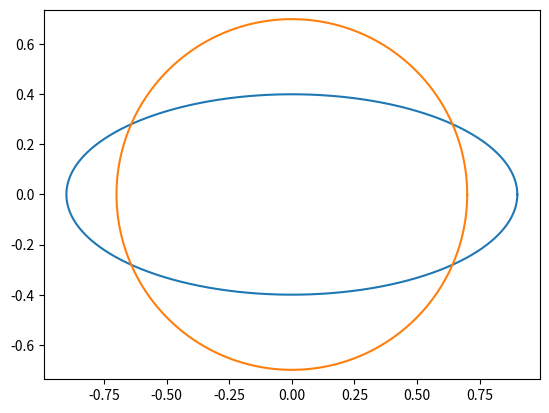

Recreate this plot in Python. (Note: this script raises an exception after producing the figure.)
%run femshape
import matplotlib.pyplot as plt
import numpy as np
from numpy import cos, sin, pi
from numpy.linalg import norm

n = 20000
t = np.linspace(0,2*pi,n,endpoint=False)
gamma1_highres = np.vstack((0.9*cos(t),0.4*sin(t))).T

n = 1000
t = np.linspace(0,2*pi,n,endpoint=False)
gamma1_lowres = np.vstack((0.9*cos(t),0.4*sin(t))).T

n = 5000
t = np.linspace(0,2*np.pi,n,endpoint=False)
gamma1 = np.vstack((0.9*cos(t),0.4*sin(t))).T

gamma1_repar1 = np.roll(gamma1,n//4,axis=0)
gamma1_repar2 = np.vstack((0.9*cos(t+pi/2),0.4*sin(t+pi/2))).T
gamma1_repar3 = np.vstack((0.9*cos(t+0.01*sin(3*t)),0.4*sin(t+0.01*sin(3*t)))).T

reg_pert = np.vstack((cos(6*t),sin(7*t))).T
rand_pert = np.random.randn(n,2)

gamma2 = np.vstack((0.7*cos(t),0.7*sin(t))).T

plt.plot(gamma1[:,0],gamma1[:,1],gamma2[:,0],gamma2[:,1])
plt.axis('equal')

space = Space(order=2, meshsize=64)

curves = [gamma1, gamma2, gamma1_repar1, gamma1_repar2, gamma1_repar3, gamma1_highres, gamma1_lowres]
currents = [Current(space, curve) for curve in curves]

inv1, inv2, inv1_repar1, inv1_repar2, inv1_repar3, inv1_highres, inv1_lowres = [cur.invariants for cur in currents]

print("Relative norm between invariants for gamma1 and gamma2 is %.4e"%(norm(inv1-inv2)/norm(inv1)))
print("Relative norm between invariants for gamma1 and gamma1_repar1 is %.4e"%(norm(inv1-inv1_repar1)/norm(inv1)))
print("Relative norm between invariants for gamma1 and gamma1_repar2 is %.4e"%(norm(inv1-inv1_repar2)/norm(inv1)))
print("Relative norm between invariants for gamma1 and gamma1_repar3 is %.4e"%(norm(inv1-inv1_repar3)/norm(inv1)))
print("Relative norm between invariants for gamma1 and gamma1_highres is %.4e"%(norm(inv1-inv1_highres)/norm(inv1)))
print("Relative norm between invariants for gamma1 and gamma1_lowres is %.4e"%(norm(inv1-inv1_lowres)/norm(inv1)))

errvec_reg = []
errvec_rand = []
epsvec = np.logspace(-8,-1,10)
for epsilon in epsvec:
    errvec_reg.append(norm(inv1-Current(space, gamma1+epsilon*reg_pert).invariants)/norm(inv1))
    errvec_rand.append(norm(inv1-Current(space, gamma1+epsilon*rand_pert).invariants)/norm(inv1))
    #print(errvec[-1])

plt.loglog(epsvec,errvec_reg,epsvec,errvec_rand,epsvec,epsvec)
plt.xlabel('epsilon')
plt.ylabel('relative error')
plt.legend(('regular pert','random pert','linear growth'),loc='upper left')

shapecalc_loword = Space(order=1, meshsize=64)
shapecalc_highord = Space(order=8, meshsize=64)
shapecalc_fine = Space(order=2, meshsize=256)
shapecalc_rough = Space(order=8, meshsize=8)

calc = shapecalc_rough
inv11 = Current(calc, gamma1).invariants
errvec2_reg = []
errvec2_rand = []
epsvec2 = np.logspace(-8,-1,10)
for epsilon in epsvec2:
    errvec2_reg.append(norm(inv11-Current(calc, gamma1+epsilon*reg_pert).invariants)/norm(inv11))
#     print(errvec2_reg[-1])
plt.loglog(epsvec2,errvec2_reg,epsvec2,epsvec2)
plt.xlabel('epsilon')
plt.ylabel('relative error')
plt.legend(('regular pert','linear growth'),loc='upper left')

calc.V.dim()

calc = shapecalc_loword
cur = Current(calc, gamma1)
(xmat,ymat) = cur.space.grid_evaluation(cur.invariant_dx, cur.invariant_dy, size=256)[-2:]
plt.imshow(xmat)

plt.imshow(ymat)

